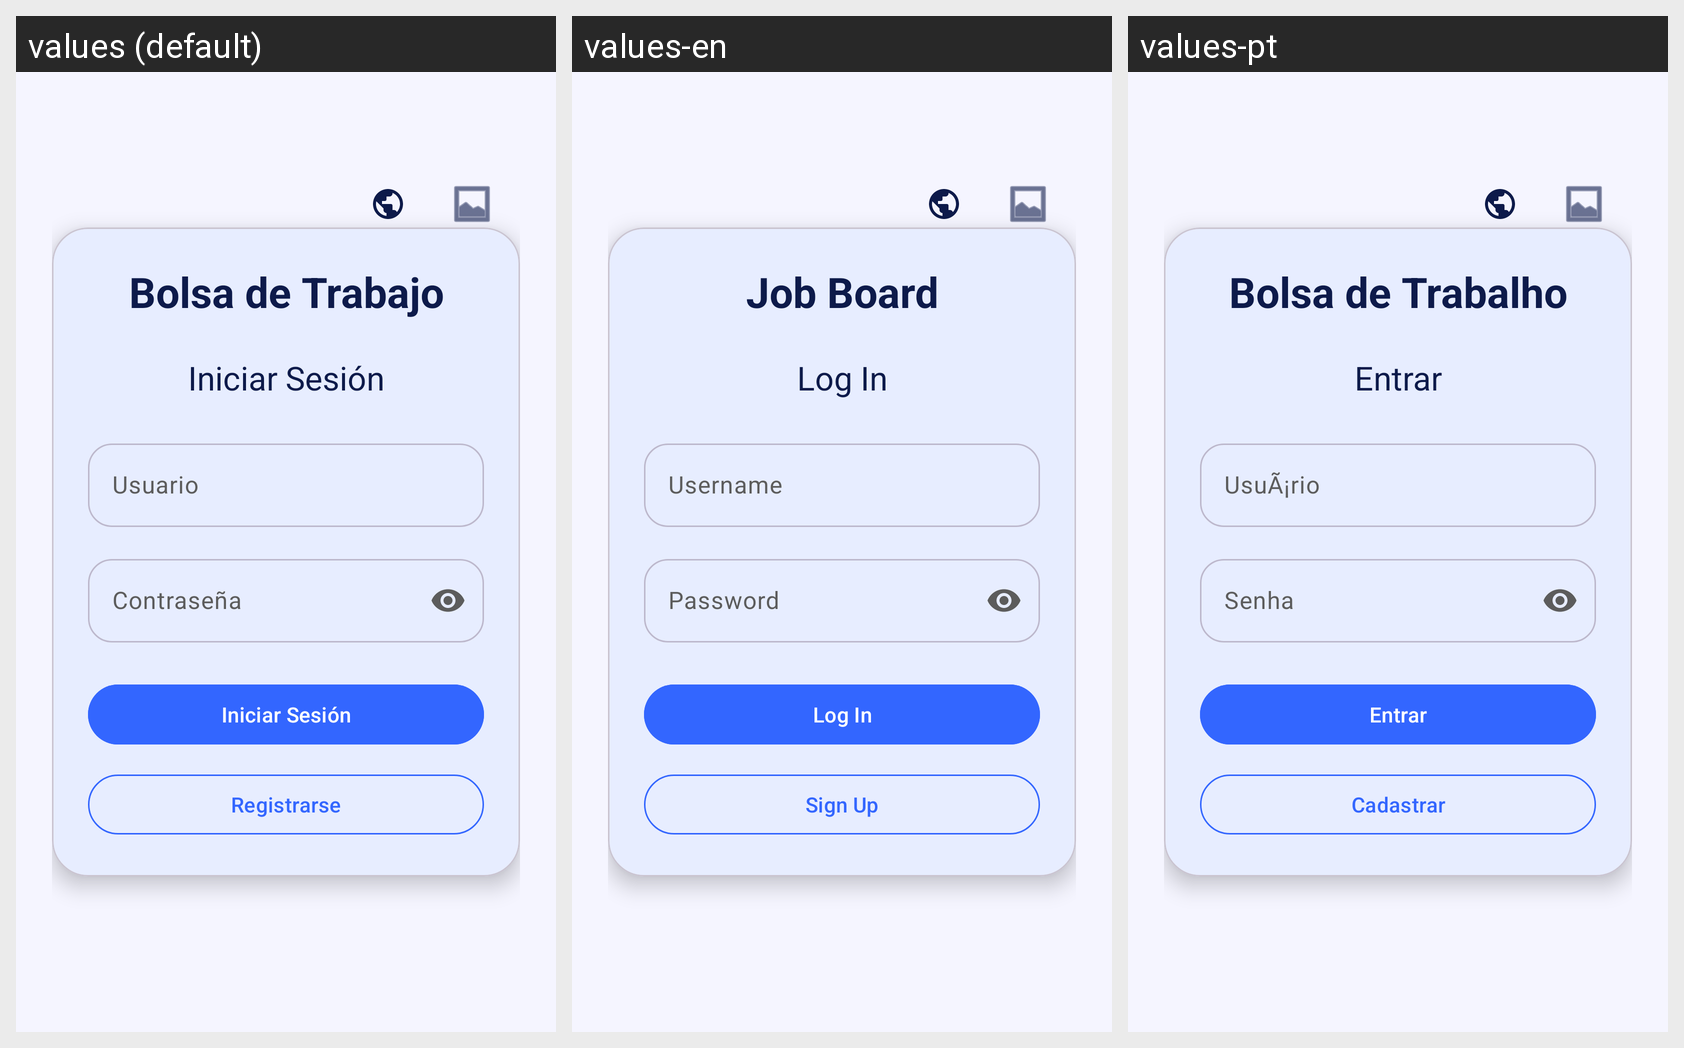

The Android screen above is rendered under several locales of the same app. Produce the string resources it draws, with the default and per-locale values.
Android screen res/layout/fragment_login.xml rendered under 3 locales, left to right: values (default), values-en, values-pt. Device: Nexus 5 (rendered at 1080×1920; each locale shown at half size, 540×960, under a caption strip naming it); theme Theme.BT.
Strings drawn on this screen, with the default value and each locale's value (text and hints the layout hard-codes, and strings that could not be matched under every locale, appear in the picture but are not listed):

app_name
  values: Bolsa de Trabajo
  values-en: Job Board
  values-pt: Bolsa de Trabalho

login
  values: Iniciar Sesión
  values-en: Log In
  values-pt: Entrar

username
  values: Usuario
  values-en: Username
  values-pt: UsuÃ¡rio

password
  values: Contraseña
  values-en: Password
  values-pt: Senha

register
  values: Registrarse
  values-en: Sign Up
  values-pt: Cadastrar
